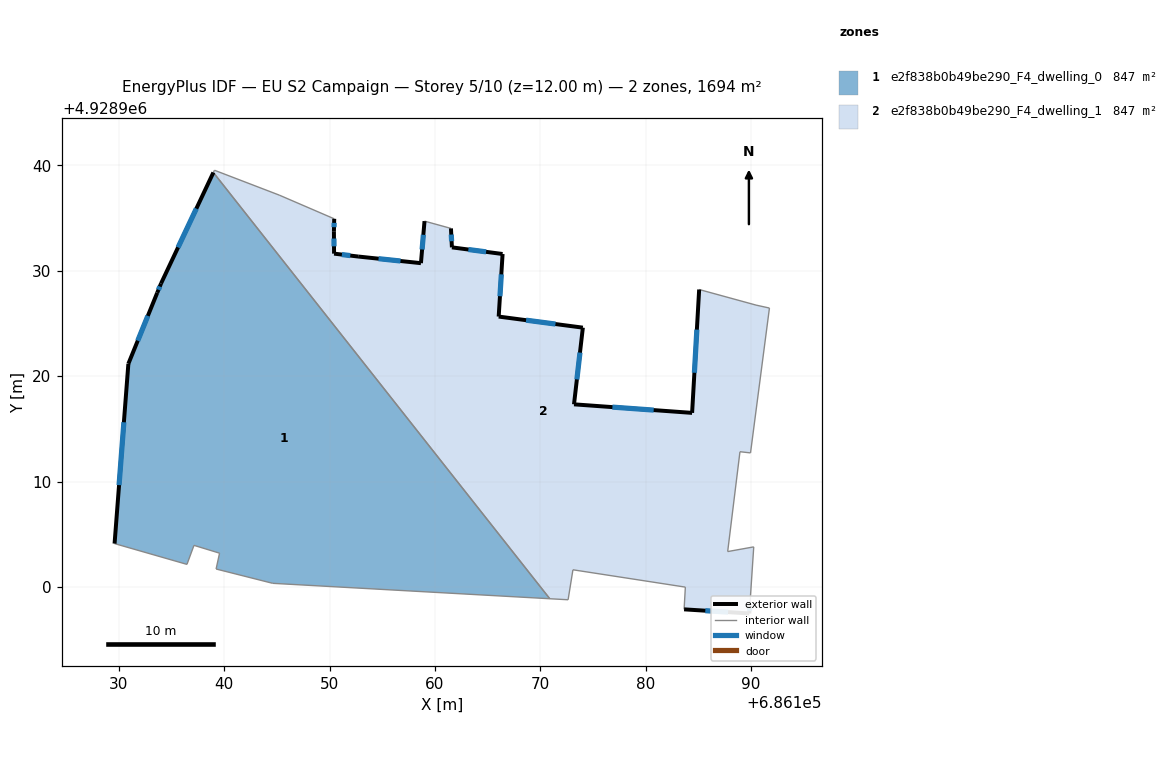
=== STOREY PLAN SPEC (per zone: floor XY polygon, exterior-wall plan segments, windows/doors) ===
zone 1: e2f838b0b49be290_F4_dwelling_0  (846.9 m²)
  floor: (686170.90, 4928898.88) (686138.97, 4928939.33) (686134.00, 4928928.80) (686133.64, 4928927.92) (686130.90, 4928921.18) (686129.59, 4928904.11) (686136.46, 4928902.14) (686137.13, 4928903.94) (686139.56, 4928903.20) (686139.23, 4928901.70) (686144.60, 4928900.34)
  exterior wall: (686129.59, 4928904.11) – (686130.90, 4928921.18)  [17.1 m]
    window: (686130.02, 4928909.66) – (686130.48, 4928915.63)  [6.3 m²]
  exterior wall: (686130.90, 4928921.18) – (686133.64, 4928927.92)  [7.3 m]
    window: (686131.79, 4928923.37) – (686132.75, 4928925.73)  [2.7 m²]
  exterior wall: (686133.64, 4928927.92) – (686134.00, 4928928.80)  [1.0 m]
    window: (686133.76, 4928928.20) – (686133.88, 4928928.51)  [0.3 m²]
  exterior wall: (686134.00, 4928928.80) – (686138.97, 4928939.33)  [11.6 m]
    window: (686135.62, 4928932.22) – (686137.35, 4928935.91)  [4.3 m²]
  interior walls: 7
zone 2: e2f838b0b49be290_F4_dwelling_1  (846.9 m²)
  floor: (686189.84, 4928897.48) (686189.89, 4928898.21) (686190.26, 4928903.80) (686187.79, 4928903.35) (686188.95, 4928912.83) (686189.96, 4928912.72) (686191.75, 4928926.47) (686190.48, 4928926.75) (686185.08, 4928928.23) (686184.41, 4928916.52) (686173.20, 4928917.33) (686174.04, 4928924.61) (686166.05, 4928925.66) (686166.42, 4928931.60) (686161.61, 4928932.23) (686161.52, 4928934.03) (686159.01, 4928934.72) (686158.67, 4928930.73) (686152.71, 4928931.36) (686150.43, 4928931.63) (686150.41, 4928933.76) (686150.44, 4928934.94) (686145.22, 4928937.19) (686139.07, 4928939.55) (686138.97, 4928939.33) (686170.90, 4928898.88) (686172.64, 4928898.78) (686173.10, 4928901.62) (686183.77, 4928899.98) (686183.65, 4928897.87)
  exterior wall: (686150.44, 4928934.94) – (686150.41, 4928933.76)  [1.2 m]
    window: (686150.43, 4928934.55) – (686150.42, 4928934.14)  [0.4 m²]
  exterior wall: (686150.41, 4928933.76) – (686150.43, 4928931.63)  [2.1 m]
    window: (686150.42, 4928933.07) – (686150.42, 4928932.32)  [0.8 m²]
  exterior wall: (686150.43, 4928931.63) – (686152.71, 4928931.36)  [2.3 m]
    window: (686151.17, 4928931.54) – (686151.97, 4928931.45)  [0.8 m²]
  exterior wall: (686152.71, 4928931.36) – (686158.67, 4928930.73)  [6.0 m]
    window: (686154.65, 4928931.15) – (686156.73, 4928930.93)  [2.2 m²]
  exterior wall: (686158.67, 4928930.73) – (686159.01, 4928934.72)  [4.0 m]
    window: (686158.78, 4928932.03) – (686158.90, 4928933.42)  [1.5 m²]
  exterior wall: (686161.52, 4928934.03) – (686161.61, 4928932.23)  [1.8 m]
    window: (686161.55, 4928933.44) – (686161.58, 4928932.81)  [0.7 m²]
  exterior wall: (686161.61, 4928932.23) – (686166.42, 4928931.60)  [4.9 m]
    window: (686163.18, 4928932.02) – (686164.86, 4928931.80)  [1.8 m²]
  exterior wall: (686166.42, 4928931.60) – (686166.05, 4928925.66)  [6.0 m]
    window: (686166.30, 4928929.67) – (686166.17, 4928927.59)  [2.2 m²]
  exterior wall: (686166.05, 4928925.66) – (686174.04, 4928924.61)  [8.1 m]
    window: (686168.65, 4928925.32) – (686171.44, 4928924.95)  [3.0 m²]
  exterior wall: (686174.04, 4928924.61) – (686173.20, 4928917.33)  [7.3 m]
    window: (686173.77, 4928922.24) – (686173.47, 4928919.70)  [2.7 m²]
  exterior wall: (686173.20, 4928917.33) – (686184.41, 4928916.52)  [11.2 m]
    window: (686176.85, 4928917.06) – (686180.77, 4928916.78)  [4.1 m²]
  exterior wall: (686184.41, 4928916.52) – (686185.08, 4928928.23)  [11.7 m]
    window: (686184.63, 4928920.33) – (686184.86, 4928924.42)  [4.3 m²]
  exterior wall: (686189.89, 4928898.21) – (686189.84, 4928897.48)  [0.7 m]
    window: (686189.87, 4928897.97) – (686189.86, 4928897.72)  [0.3 m²]
  exterior wall: (686189.84, 4928897.48) – (686183.65, 4928897.87)  [6.2 m]
    window: (686187.83, 4928897.60) – (686185.66, 4928897.74)  [2.3 m²]
  interior walls: 16

=== DERIVED (storey summary) ===
Building: EU S2 Campaign
Storey: 5 of 10  (floor level z = 12.00 m)
Storey gross floor area: 1693.7 m²
Zones on this storey: 2
  - e2f838b0b49be290_F4_dwelling_0: floor 846.9 m²; exterior wall 37.0 m (111.0 m²); 4 window(s) 13.6 m²; WWR 12.2%
  - e2f838b0b49be290_F4_dwelling_1: floor 846.9 m²; exterior wall 73.5 m (220.5 m²); 14 window(s) 26.9 m²; WWR 12.2%
Zone adjacency (shared interzone walls):
  - e2f838b0b49be290_F4_dwelling_0 ↔ e2f838b0b49be290_F4_dwelling_1